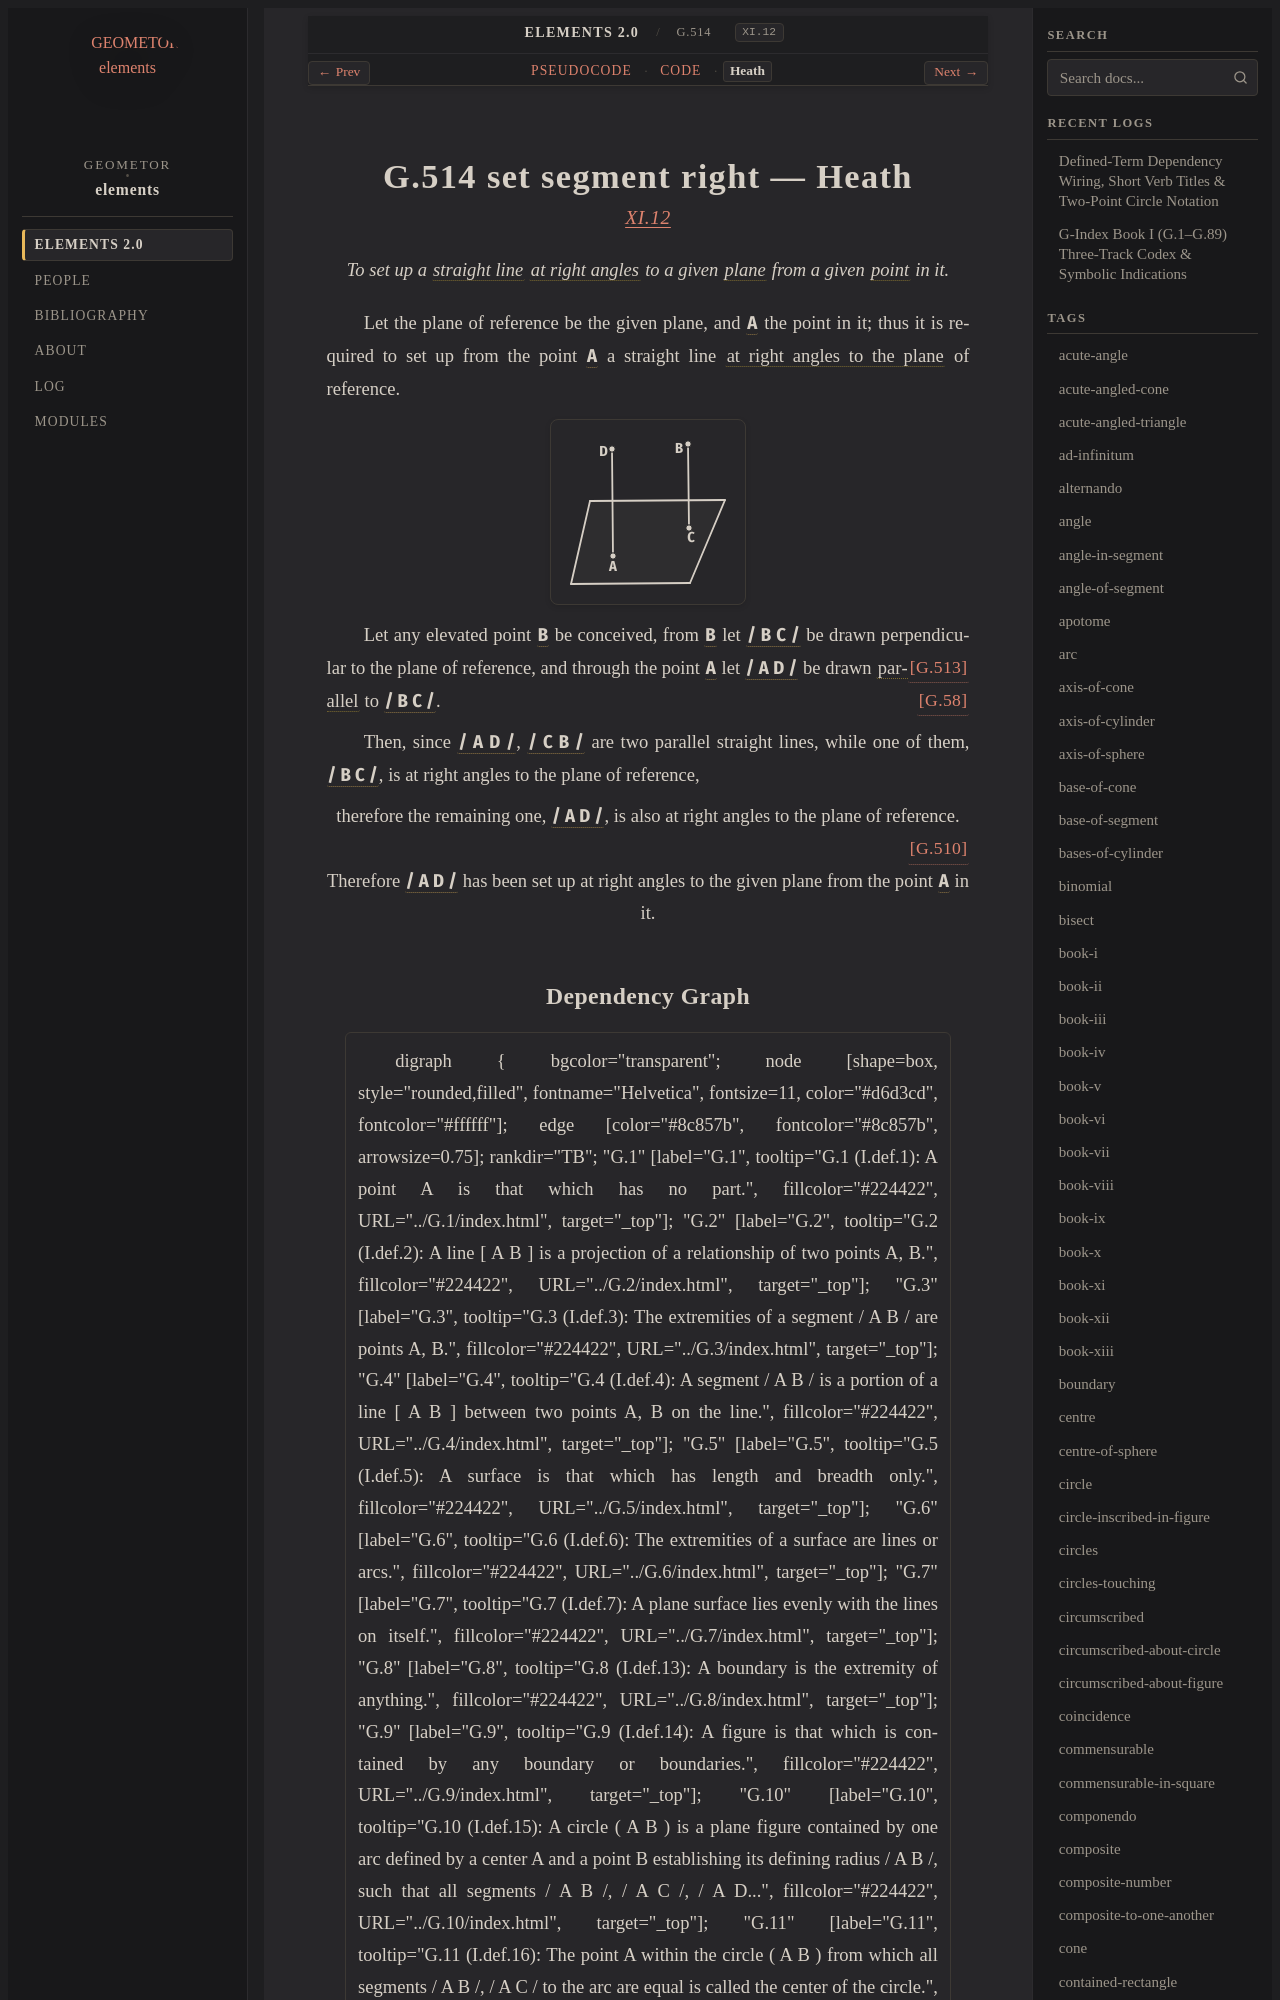

repository: geometor/elements · page: elements2/G.514/heath.html · generator: sphinx

:canonical_id: G.514
:original_id: XI.12
:title: G.514 set segment right
:volume: III
:book: XI
:type: prop

G.514 set segment right — Heath
===============================

.. rubric:: `XI.12 <https://geometor.github.io/euclid/heath/volume_III/book_xi/propositions/12/>`_

.. enunciation::

   To set up a :term:`straight line <G.4>` :term:`at right angles <G.33>` to a given :term:`plane <G.7>` from a given :term:`point <G.1>` in it.

Let the plane of reference be the given plane, and :g:`A <g1:A>` the point in it; thus it is required to set up from the point :g:`A <g1:A>` a straight line :term:`at right angles to the plane <G.505>` of reference.

.. picture:: g1.svg
   :alt: Proposition 12

Let any elevated point :g:`B <g1:B>` be conceived, from :g:`B <g1:B>` let :g:`/ B C / <g1:/ B C />` be drawn perpendicular to the plane of reference, :just:`[G.513] <G.513>` and through the point :g:`A <g1:A>` let :g:`/ A D / <g1:/ A D />` be drawn :term:`parallel <G.52>` to :g:`/ B C / <g1:/ B C />`. :just:`[G.58] <G.58>`

Then, since :g:`/ A D / <g1:/ A D />`, :g:`/ C B / <g1:/ C B />` are two parallel straight lines, while one of them, :g:`/ B C / <g1:/ B C />`, is at right angles to the plane of reference,

.. assertion::

   therefore the remaining one, :g:`/ A D / <g1:/ A D />`, is also at right angles to the plane of reference. :just:`[G.510] <G.510>`

.. assertion::

   Therefore :g:`/ A D / <g1:/ A D />` has been set up at right angles to the given plane from the point :g:`A <g1:A>` in it.
